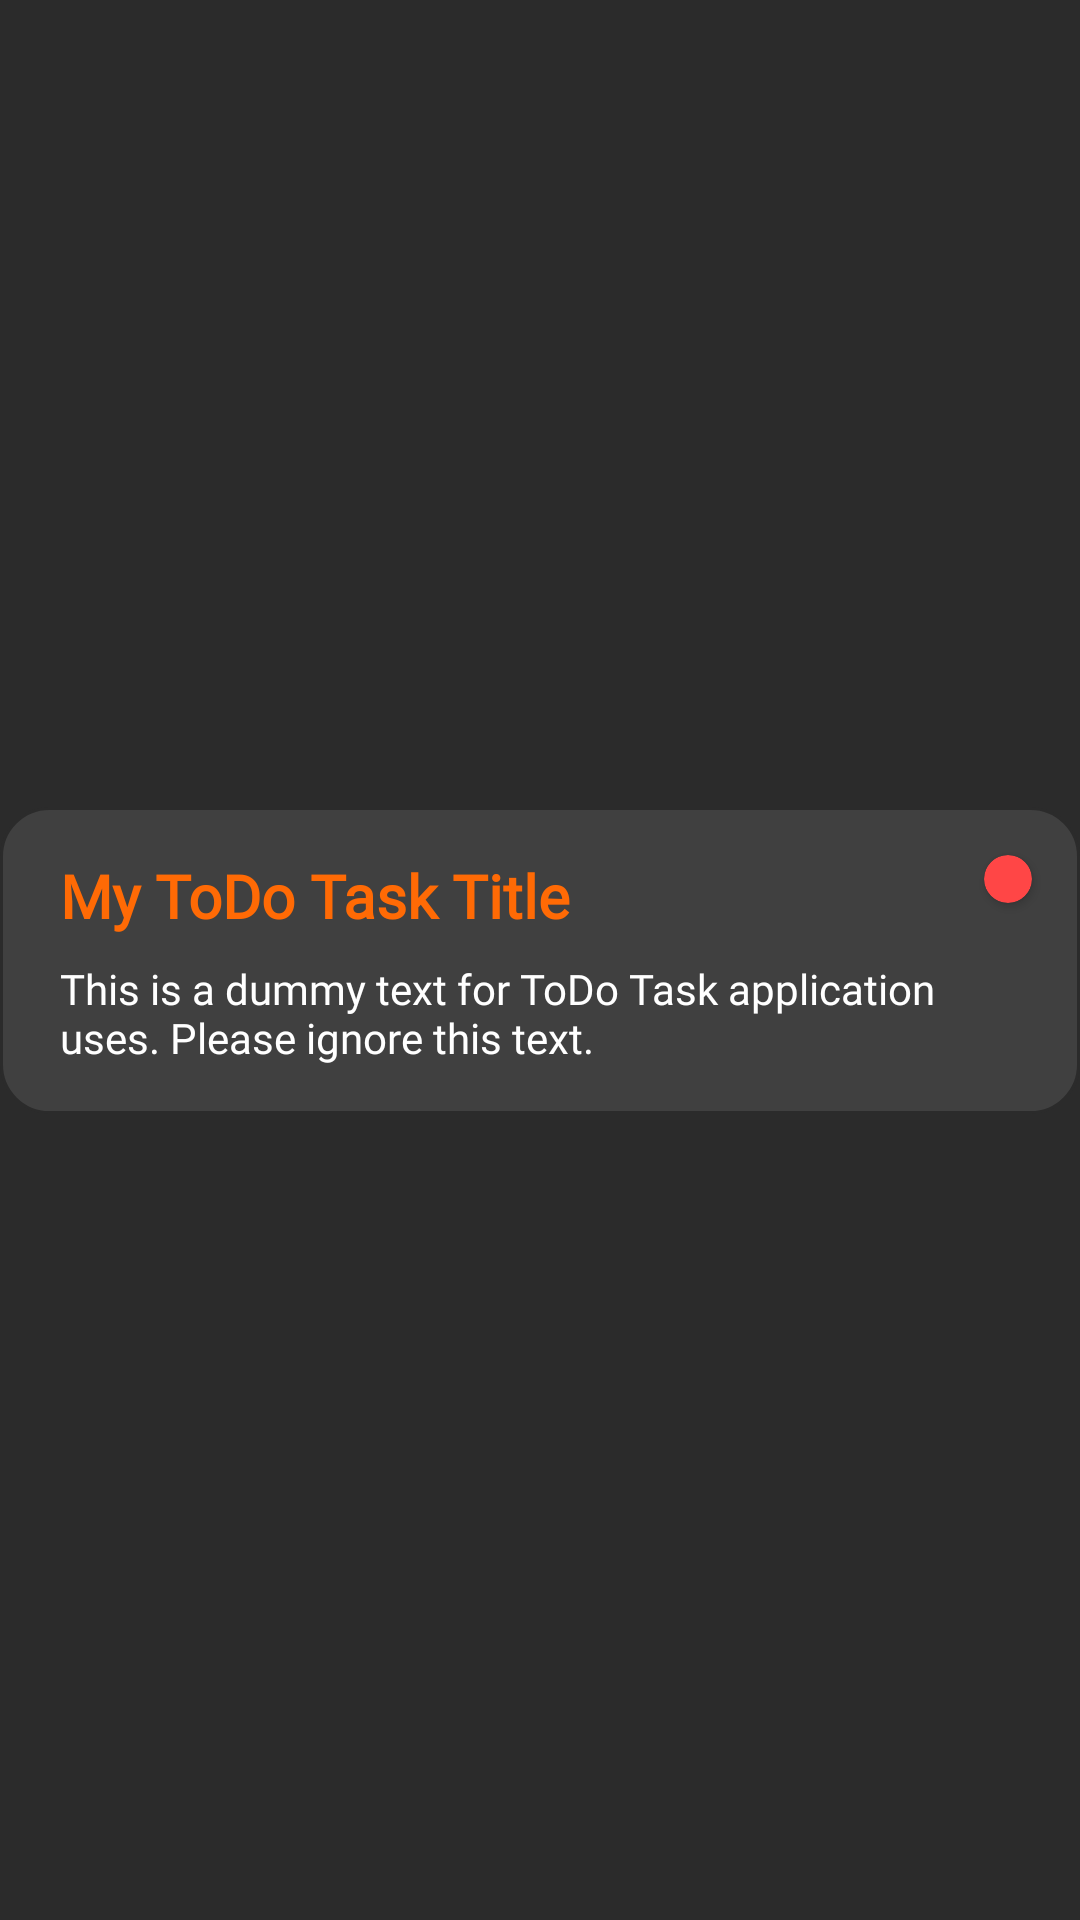

Reconstruct the res/layout file that produces this screen, plus the resources it refers to.
<!-- AndroidManifest.xml: application theme Theme.TaskToDo -->
<!-- res/layout/to_do_row_layout.xml -->
<?xml version="1.0" encoding="utf-8"?>
<androidx.constraintlayout.widget.ConstraintLayout xmlns:android="http://schemas.android.com/apk/res/android"
    android:layout_width="match_parent"
    android:layout_height="wrap_content"
    xmlns:app="http://schemas.android.com/apk/res-auto"
    android:layout_margin="4dp"
    android:background="@color/dark_grey">

    <androidx.constraintlayout.widget.ConstraintLayout
        android:id="@+id/to_do_row_background"
        android:layout_width="match_parent"
        android:layout_height="wrap_content"
        android:background="@drawable/row_background"
        app:layout_constraintLeft_toLeftOf="parent"
        app:layout_constraintRight_toRightOf="parent"
        app:layout_constraintTop_toTopOf="parent"
        app:layout_constraintBottom_toBottomOf="parent">

        <androidx.cardview.widget.CardView
            android:id="@+id/priority_indicator"
            android:layout_width="16dp"
            android:layout_height="16dp"
            android:layout_marginTop="16dp"
            android:layout_marginEnd="16dp"
            app:cardBackgroundColor="@color/red"
            app:cardCornerRadius="100dp"
            app:layout_constraintRight_toRightOf="@id/to_do_row_background"
            app:layout_constraintTop_toTopOf="@id/to_do_row_background" />

        <TextView
            android:id="@+id/titleText"
            android:layout_width="0dp"
            android:layout_height="wrap_content"
            android:layout_marginStart="20dp"
            android:layout_marginEnd="36dp"
            android:layout_marginTop="16dp"
            android:text="@string/dummy_tittle"
            android:textSize="20sp"
            android:fontFamily="@font/architects_daughter"
            android:textStyle="bold"
            android:textColor="@color/orange_title"
            app:layout_constraintRight_toRightOf="@id/to_do_row_background"
            app:layout_constraintLeft_toLeftOf="@id/to_do_row_background"
            app:layout_constraintTop_toTopOf="@id/to_do_row_background"/>

        <TextView
            android:id="@+id/description_text"
            android:layout_width="0dp"
            android:layout_height="wrap_content"
            android:layout_marginLeft="20dp"
            android:layout_marginTop="8dp"
            android:layout_marginRight="20dp"
            android:layout_marginBottom="16dp"
            android:fontFamily="@font/architects_daughter"
            android:maxLength="300"
            android:maxLines="10"
            android:text="@string/dummy_task_content"
            android:textColor="@color/white"
            app:layout_constraintBottom_toBottomOf="parent"
            app:layout_constraintLeft_toLeftOf="@id/to_do_row_background"
            app:layout_constraintRight_toRightOf="@id/to_do_row_background"
            app:layout_constraintTop_toBottomOf="@id/titleText" />

    </androidx.constraintlayout.widget.ConstraintLayout>

</androidx.constraintlayout.widget.ConstraintLayout>
<!-- resources referenced by this layout -->
<resources>
  <color name="dark_grey">#2B2B2B</color>
  <color name="orange_title">#FF6A05</color>
  <color name="red">#FF4646</color>
  <color name="white">#FFFFFFFF</color>
  <!-- drawable row_background (drawable) -->
  <?xml version="1.0" encoding="utf-8"?>
  <shape xmlns:android="http://schemas.android.com/apk/res/android">
  
      <solid android:color="@color/background_color"/>
      <stroke android:color="@color/dark_grey" android:width="1dp"/>
      <corners android:radius="16dp"/>
  
  </shape>
  <string name="dummy_task_content">This is a dummy text for ToDo Task application uses. Please ignore this text.</string>
  <string name="dummy_tittle">My ToDo Task Title</string>
  <style name="Theme.TaskToDo" parent="Theme.MaterialComponents.Light.DarkActionBar">
          
          <item name="colorPrimary">@color/orange_700</item>
          <item name="colorPrimaryVariant">@color/orange_900</item>
          <item name="colorOnPrimary">@color/white</item>
          
          <item name="colorSecondary">@color/orange_700</item>
          <item name="colorSecondaryVariant">@color/orange_900</item>
          <item name="colorOnSecondary">@color/white</item>
          
          <item name="android:statusBarColor">?attr/colorPrimaryVariant</item>
          
          <item name="floatingActionButtonStyle">@style/floatingActionButtonStyle</item>
      </style>
  <color name="background_color">#404040</color>
  <color name="orange_700">#ff2121</color>
  <color name="orange_900">#B71C1C</color>
  <style name="floatingActionButtonStyle" parent="Widget.Design.FloatingActionButton">
          <item name="shapeAppearanceOverlay">@style/floatingButton</item>
      </style>
  <style name="floatingButton" parent="ShapeAppearance.MaterialComponents.SmallComponent">
          <item name="cornerSize">20%</item>
      </style>
</resources>
